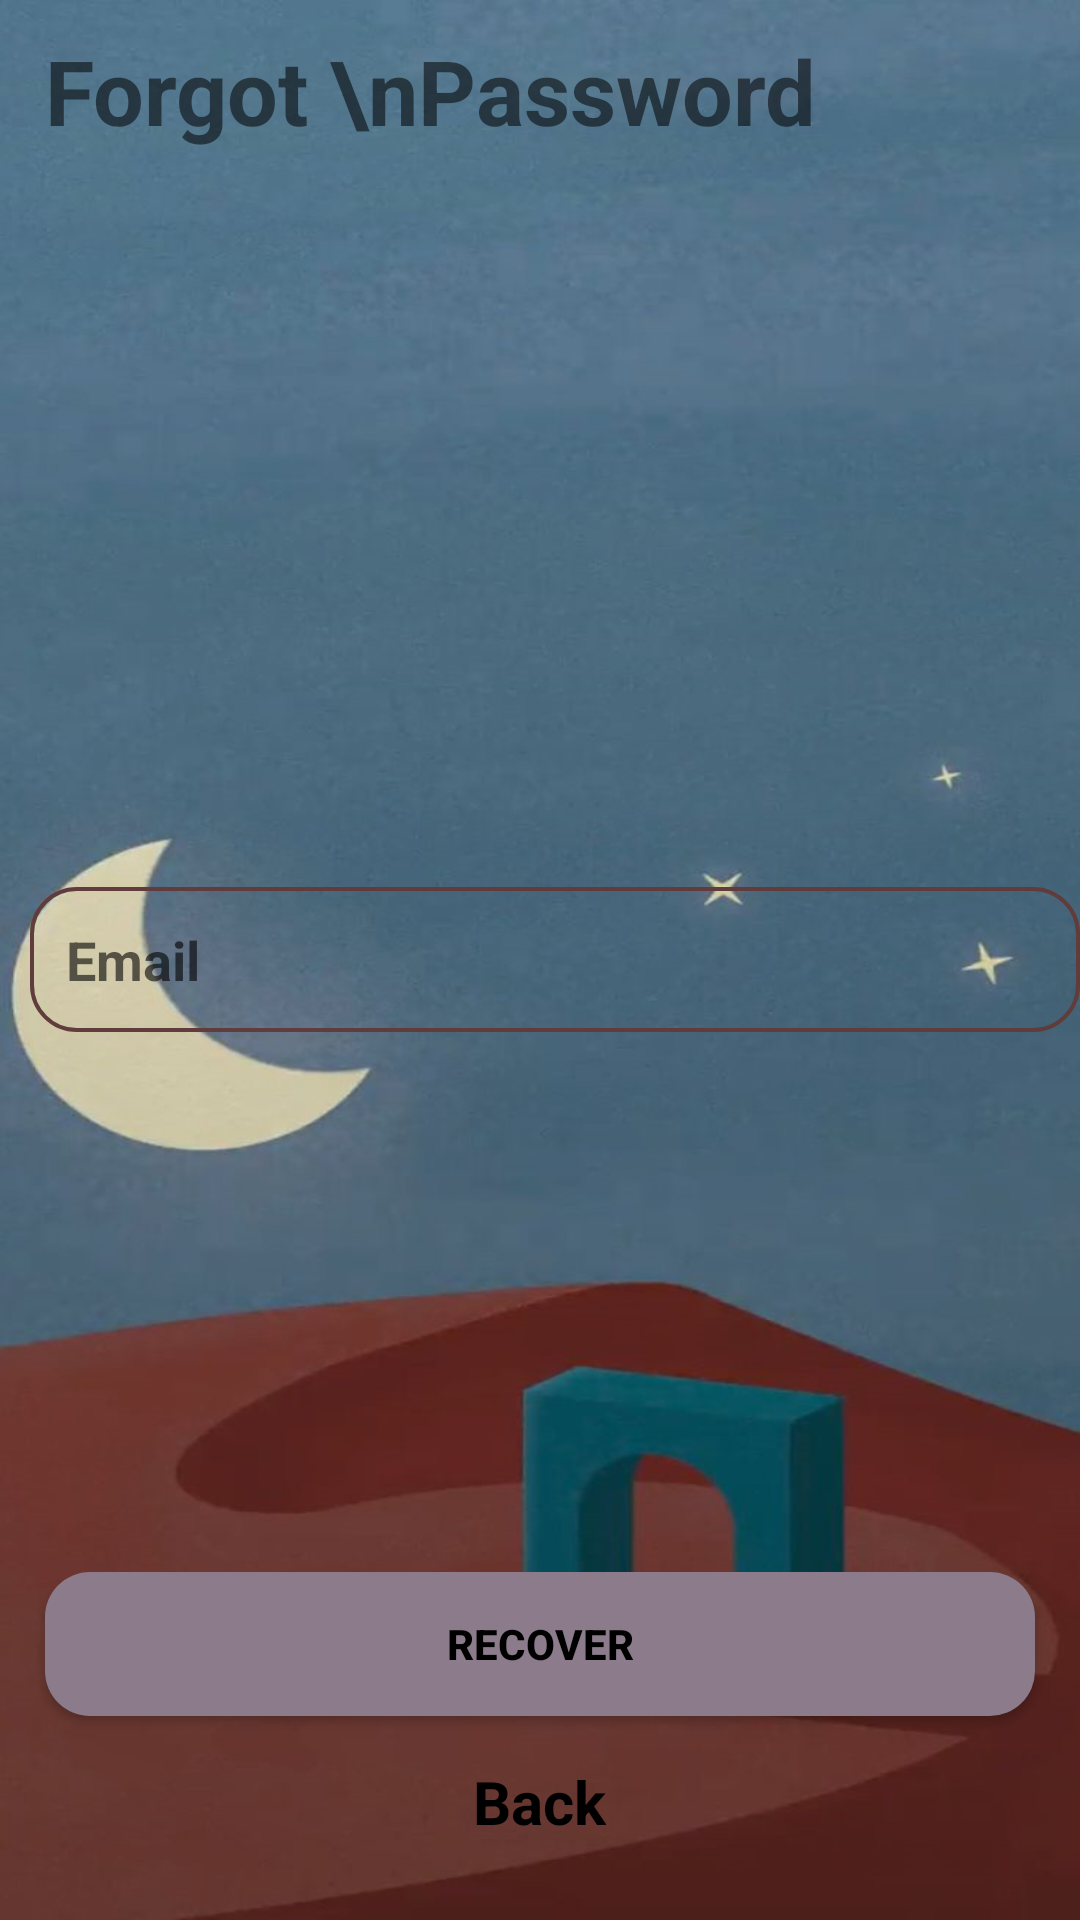

The Android layout XML behind this screen, and the referenced resources:
<!-- AndroidManifest.xml: application theme Theme.Hopol -->
<!-- res/layout/fragment_forgot_password.xml -->
<?xml version="1.0" encoding="utf-8"?>
<RelativeLayout xmlns:android="http://schemas.android.com/apk/res/android"
    xmlns:tools="http://schemas.android.com/tools"
    android:layout_width="match_parent"
    android:layout_height="match_parent"
    tools:context=".fragment.CreatAcauntFragment"
    android:background="@drawable/img">

    <TextView
        android:layout_width="match_parent"
        android:layout_height="wrap_content"
        android:textStyle="bold"
        android:textSize="30dp"
        android:text="Forgot \nPassword"
        android:layout_marginStart="15dp"
        android:layout_marginTop="10dp"
        />
    <LinearLayout
        android:layout_width="match_parent"
        android:layout_height="wrap_content"
        android:orientation="vertical"
        android:layout_centerInParent="true"
        android:id="@+id/Linerlayout2"
        >
        <EditText
            android:id="@+id/emailFCA"
            android:layout_width="match_parent"
            android:layout_height="wrap_content"
            android:padding="12dp"
            android:background="@drawable/text_box"
            android:layout_marginStart="10dp"
            android:hint="@string/email"
            android:textStyle="bold"
            android:textColor="@color/black"/>




    </LinearLayout>


    <ProgressBar
        android:layout_width="wrap_content"
        android:layout_height="wrap_content"
        android:indeterminate="true"
        android:id="@+id/progressBar1"
        android:layout_centerHorizontal="true"
        android:layout_above="@id/recoverBtn"
        android:layout_marginBottom="20dp"
        android:layout_below="@+id/Linerlayout2"
        android:visibility="gone"


        />

    <Button
        android:layout_width="match_parent"
        android:layout_height="wrap_content"
        android:text="Recover"
        android:textStyle="bold"
        android:textColor="@color/black"
        android:background="@drawable/button_box"
        android:layout_marginStart="15dp"
        android:layout_marginEnd="15dp"
        android:id="@+id/recoverBtn"
        android:layout_above="@+id/loginBackFCA"
        android:layout_marginBottom="15dp"
        />



    <TextView
        android:layout_width="wrap_content"
        android:layout_height="wrap_content"
        android:layout_centerHorizontal="true"
        android:id="@+id/loginBackFCA"
        android:layout_alignParentBottom="true"
        android:layout_marginBottom="26dp"
        android:text="Back"
        android:textSize="20dp"
        android:textStyle="bold"
        android:textColor="@color/black"
        />








</RelativeLayout>
<!-- resources referenced by this layout -->
<resources>
  <color name="black">#FF000000</color>
  <!-- drawable button_box (drawable) -->
  <?xml version="1.0" encoding="utf-8"?>
  <shape  xmlns:android="http://schemas.android.com/apk/res/android"
      android:shape="rectangle">
      <solid android:color="@color/thistel"/>
      <corners android:radius="15dp"/>
  
  
  </shape>
  <!-- drawable img: png bitmap (drawable, 597585 bytes) -->
  <!-- drawable text_box (drawable) -->
  <?xml version="1.0" encoding="utf-8"?>
  <shape xmlns:android="http://schemas.android.com/apk/res/android"
      android:shape="rectangle">
      <corners
          android:radius="15dp"
          />
      <stroke
          android:color="#603C3C"
          android:width="1.2dp"/>
  
  
  
  
  </shape>
  <string name="email">Email</string>
  <style name="Theme.Hopol" parent="Base.Theme.Hopol" />
  <color name="thistel">#8b7b8b</color>
  <style name="Base.Theme.Hopol" parent="Theme.AppCompat.Light.NoActionBar">
       <item name="android:windowLightStatusBar">true</item>
          <item name="android:statusBarColor">@color/thistel</item>
      </style>
</resources>
